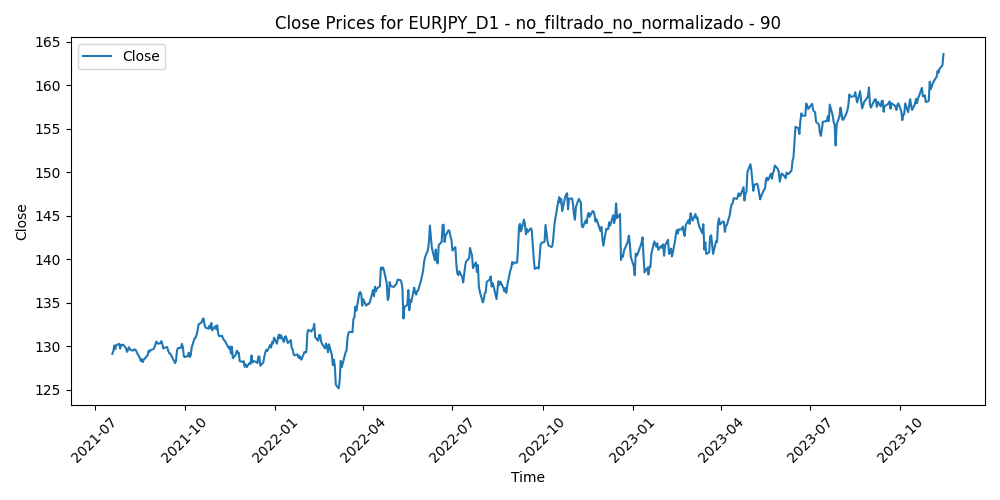

Data behind this chart, as committed beside it:
Time, Close, Volume, diferencia_media_90
2021-07-19, 129.1, 81544, 2.239
2021-07-20, 129.4, 85206, 1.948
2021-07-21, 130.1, 74420, 1.281
2021-07-22, 129.7, 67138, 1.707
2021-07-23, 130.1, 66343, 1.236
2021-07-26, 130.3, 67370, 1.106
2021-07-27, 129.7, 69227, 1.664
2021-07-28, 130.2, 76232, 1.239
2021-07-29, 130.1, 63356, 1.296
2021-07-30, 130.2, 68468, 1.246
2021-08-02, 129.8, 57807, 1.67
2021-08-03, 129.4, 64841, 2.088
2021-08-04, 129.6, 59392, 1.85
2021-08-05, 129.9, 60924, 1.547
2021-08-06, 129.6, 56434, 1.805
2021-08-09, 129.5, 54162, 1.937
2021-08-10, 129.6, 52686, 1.814
2021-08-11, 129.6, 55467, 1.769
2021-08-12, 129.5, 46049, 1.859
2021-08-13, 129.3, 46277, 2.112
2021-08-16, 128.7, 51830, 2.703
2021-08-17, 128.3, 57955, 3.044
2021-08-18, 128.5, 59930, 2.803
2021-08-19, 128.2, 75222, 3.137
2021-08-20, 128.5, 53939, 2.832
2021-08-23, 128.8, 56021, 2.428
2021-08-24, 129, 47602, 2.303
2021-08-25, 129.5, 54027, 1.77
2021-08-26, 129.4, 60772, 1.881
2021-08-27, 129.6, 62019, 1.676
2021-08-30, 129.7, 43509, 1.557
2021-08-31, 129.9, 65365, 1.32
2021-09-01, 130.3, 58243, 0.9237
2021-09-02, 130.5, 48383, 0.6294
2021-09-03, 130.3, 61452, 0.8647
2021-09-06, 130.3, 37069, 0.804
2021-09-07, 130.6, 63814, 0.5412
2021-09-08, 130.3, 64884, 0.8473
2021-09-09, 129.8, 63664, 1.362
2021-09-10, 129.8, 61105, 1.281
2021-09-13, 129.9, 54107, 1.144
2021-09-14, 129.5, 58963, 1.557
2021-09-15, 129.2, 62862, 1.773
2021-09-16, 129.2, 63128, 1.813
2021-09-17, 129, 63167, 1.962
2021-09-20, 128.3, 61961, 2.598
2021-09-21, 128.1, 68575, 2.754
2021-09-22, 128.3, 80376, 2.423
2021-09-23, 129.5, 68843, 1.219
2021-09-24, 129.8, 63120, 0.9041
2021-09-27, 129.8, 67264, 0.8352
2021-09-28, 130.3, 80011, 0.35
2021-09-29, 129.9, 76474, 0.7313
2021-09-30, 128.8, 77695, 1.721
2021-10-01, 128.8, 83389, 1.718
2021-10-04, 128.9, 75886, 1.538
2021-10-05, 129.3, 68698, 1.102
2021-10-06, 128.8, 79105, 1.547
2021-10-07, 129, 58680, 1.306
2021-10-08, 129.9, 65318, 0.3452
... 546 more rows
